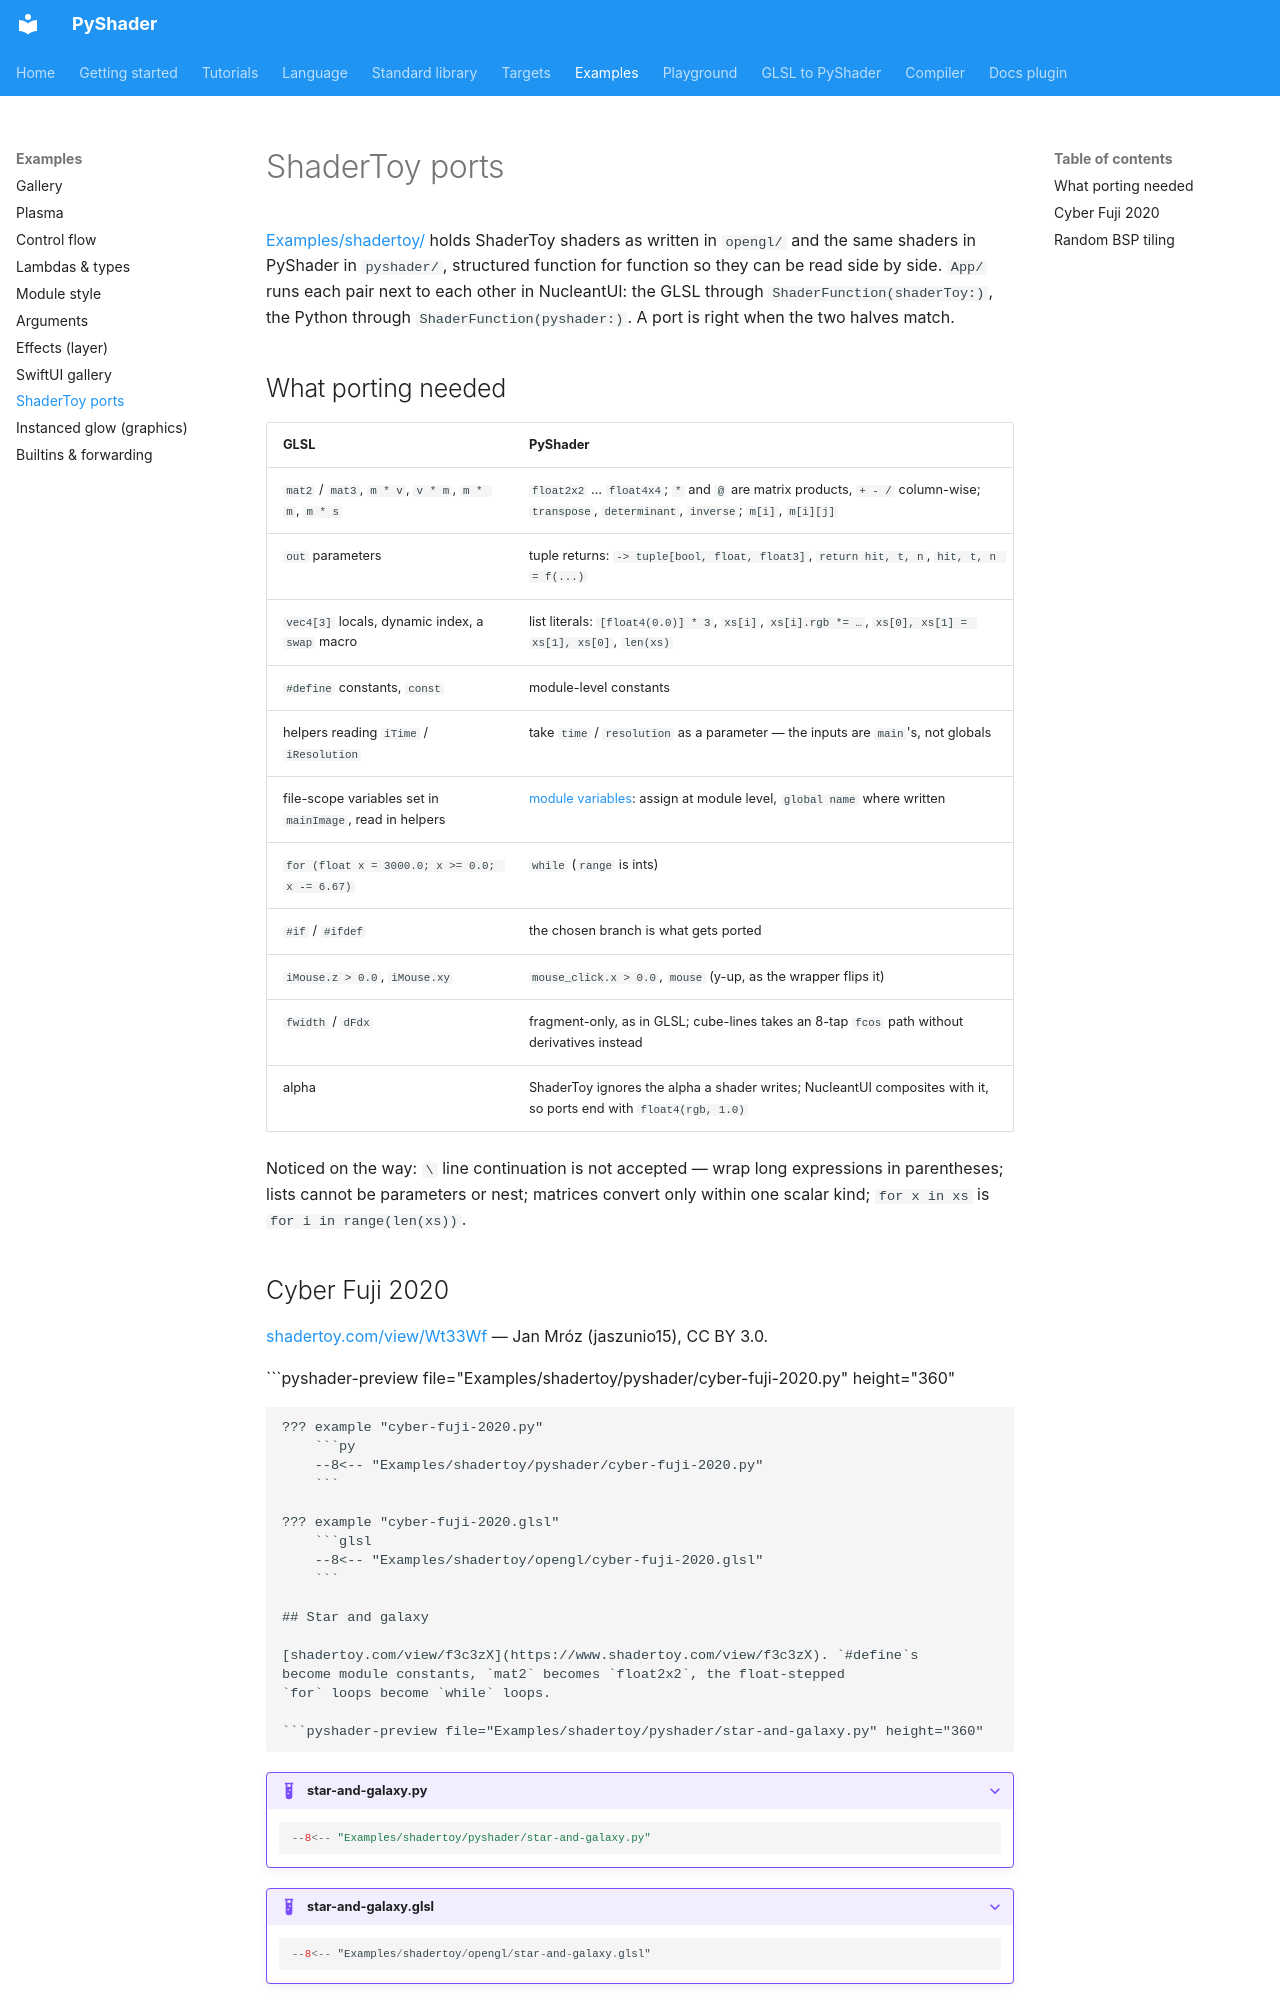

repository: NucleantUI/PyShader · page: examples/shadertoy/index.html · generator: mkdocs

# ShaderToy ports

[Examples/shadertoy/](https://github.com/NucleantUI/PyShader/tree/main/Examples/shadertoy)
holds ShaderToy shaders as written in `opengl/` and the same shaders in
PyShader in `pyshader/`, structured function for function so they can be
read side by side. `App/` runs each pair next to each other in
NucleantUI: the GLSL through `ShaderFunction(shaderToy:)`, the Python
through `ShaderFunction(pyshader:)`. A port is right when the two halves match.

## What porting needed

| GLSL | PyShader |
|---|---|
| `mat2` / `mat3`, `m * v`, `v * m`, `m * m`, `m * s` | `float2x2` … `float4x4`; `*` and `@` are matrix products, `+ - /` column-wise; `transpose`, `determinant`, `inverse`; `m[i]`, `m[i][j]` |
| `out` parameters | tuple returns: `-> tuple[bool, float, float3]`, `return hit, t, n`, `hit, t, n = f(...)` |
| `vec4[3]` locals, dynamic index, a `swap` macro | list literals: `[float4(0.0)] * 3`, `xs[i]`, `xs[i].rgb *= …`, `xs[0], xs[1] = xs[1], xs[0]`, `len(xs)` |
| `#define` constants, `const` | module-level constants |
| helpers reading `iTime` / `iResolution` | take `time` / `resolution` as a parameter — the inputs are `main`'s, not globals |
| file-scope variables set in `mainImage`, read in helpers | [module variables](../language/functions.md#module-variables): assign at module level, `global name` where written |
| `for (float x = 3000.0; x >= 0.0; x -= 6.67)` | `while` (`range` is ints) |
| `#if` / `#ifdef` | the chosen branch is what gets ported |
| `iMouse.z > 0.0`, `iMouse.xy` | `mouse_click.x > 0.0`, `mouse` (y-up, as the wrapper flips it) |
| `fwidth` / `dFdx` | fragment-only, as in GLSL; cube-lines takes an 8-tap `fcos` path without derivatives instead |
| alpha | ShaderToy ignores the alpha a shader writes; NucleantUI composites with it, so ports end with `float4(rgb, 1.0)` |

Noticed on the way: `\` line continuation is not accepted — wrap long
expressions in parentheses; lists cannot be parameters or nest; matrices
convert only within one scalar kind; `for x in xs` is `for i in range(len(xs))`.

## Cyber Fuji 2020

[shadertoy.com/view/Wt33Wf](https://www.shadertoy.com/view/Wt33Wf) — Jan Mróz (jaszunio15), CC BY 3.0.

```pyshader-preview file="Examples/shadertoy/pyshader/cyber-fuji-2020.py" height="360"
```

??? example "cyber-fuji-2020.py"
    ```py
    --8<-- "Examples/shadertoy/pyshader/cyber-fuji-2020.py"
    ```

??? example "cyber-fuji-2020.glsl"
    ```glsl
    --8<-- "Examples/shadertoy/opengl/cyber-fuji-2020.glsl"
    ```
